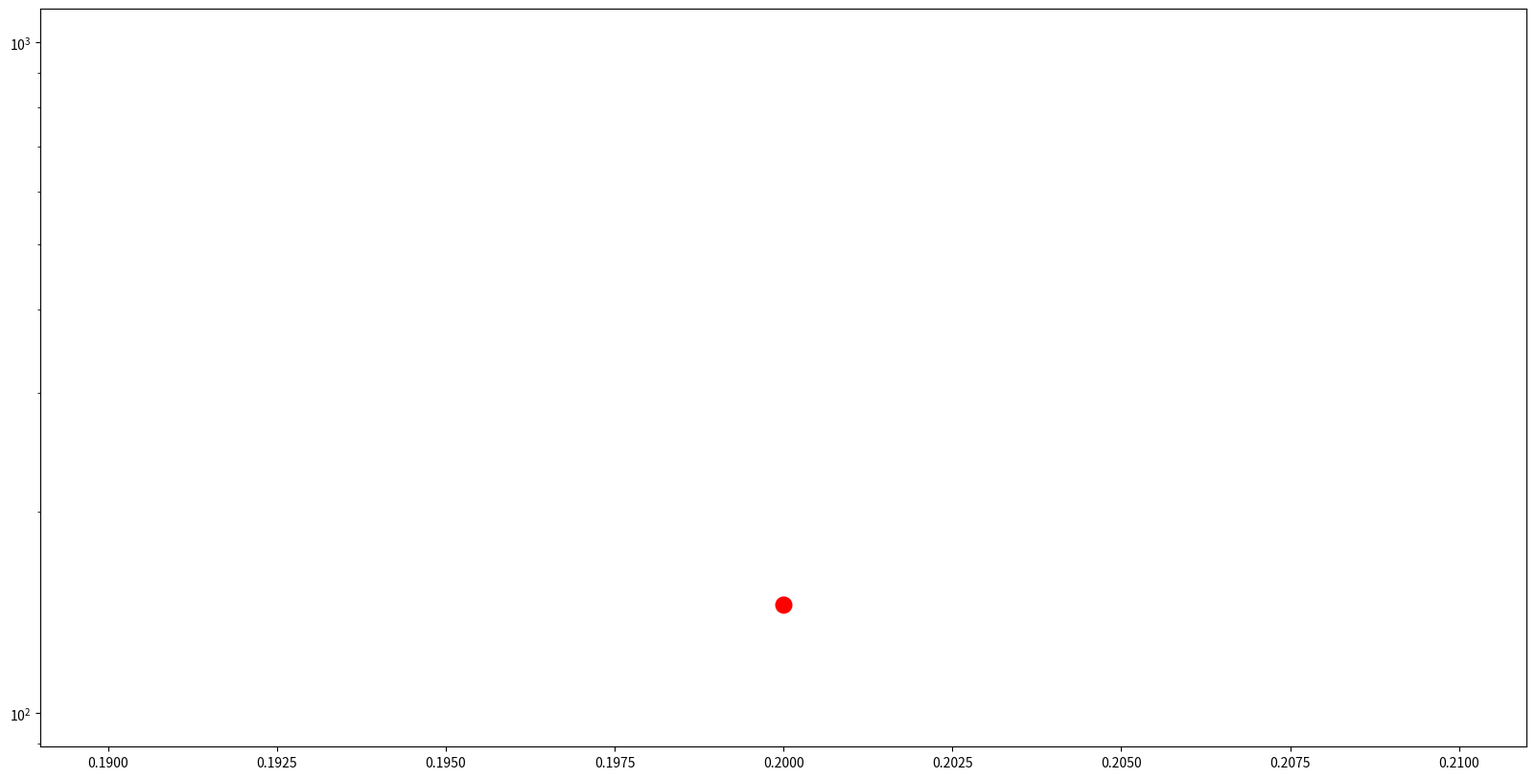

The matplotlib source for this figure:
import numpy as np
import matplotlib.pyplot as plt
import sympy as sp
A = np.array([[66, 1, -9, -2],
              [1, 35, -5, -9],
              [-9, -5, 50, 27],
              [-2, -9, 27, 85]])
b = np.array([97, 95, -196,-186 ])
print(np.linalg.solve(A,b))
X0=np.ones((4,1))
Tol=10**-6
w=1
def iterative(A, b, X0, w, Tol):
    D = np.diag(A)
    E = -np.tril(A, -1)
    F = -np.triu(A, 0)
    M = (1/w)*D-E
    N = ((1-w)/w)*D+F
    invM = np.linalg.inv(M)
    B = invM.dot(N)
    C = invM.dot(b)
    k = 0
    while(np.linalg.norm(A.dot(X0)-b,1) > Tol):
        X0 = B.dot(X0)+C
        k += 1
    return X0, k
print(iterative(A, b, X0, w, Tol)[1])

W=np.linspace(1/5,9/5,1)
N_it=[]
for w in W:
    sol=iterative(A, b, X0,w, Tol)
    N_it.append(sol[1])
    
plt.figure(figsize=(20,10))
plt.plot(W,N_it,'ro--', linewidth=3,markersize=12)
plt.yscale('log')
#plt.show()
#t=sp.symbols('x')
#print(sp.integrate((t**2)*np.exp**t,t))
#x, y = sp.symbols('xy')
#print(sp.integrate(6*x**5, x))
t,e= sp.symbols('t e')
  
# Using sympy.primitive() method
gfg = sp.primitive((pow(t,2))*(pow(e,t)))
  
print(gfg)
